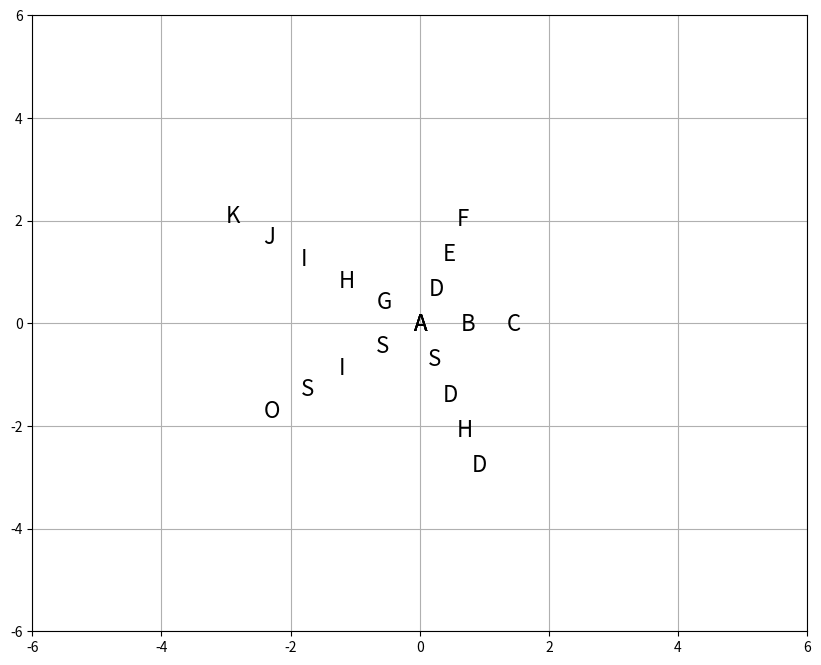

Write Python code to recreate this figure.
import matplotlib
import matplotlib.pyplot as plt
import math
import matplotlib.patches as mPatches
import numpy as np

# 
literalWidth = 0.18
literalHeight = 0.3
literalInterval = 0.18
horizonMargin = 0.05
verticalMargin = 0.1
horizonMove = 0.09
verticalMove = 0.15

def drawLiteral(literals, center, rotateAngle, plt):
    #literals.replace("_", "")
    literalNum = len(literals)
    intervalNum = literalNum - 1
    literalsLength = intervalNum * literalWidth * 4
    drawPosition = [center[0] - literalsLength / 2 * math.cos(math.radians(rotateAngle)), center[1] - literalsLength / 2 * math.sin(math.radians(rotateAngle))]
    
    drawLiterals = []
    for i in literals:
        drawLiterals.append(i)
        drawLiterals.append(" ")
    drawLiterals.pop(len(drawLiterals) - 1)
    # print(drawLiterals)

    for i in drawLiterals:
        plt.text(drawPosition[0] - horizonMove, drawPosition[1] - verticalMove, i, fontsize = 16)
        drawPosition = [drawPosition[0] + (literalInterval*2) * math.cos(math.radians(rotateAngle)), drawPosition[1] + (literalInterval*2) * math.sin(math.radians(rotateAngle))]

def drawRectangle(literals, centerR, rotateAngle, plt):
    literalNum = len(literals)
    intervalNum = literalNum - 1
    literalsLength = intervalNum * literalWidth * 4

    rectLength = literalsLength + 0.5
    rectTheta = np.arctan(0.25 / rectLength / 2)
    rectTheta = np.degrees(rectTheta)
    calTheta = rectTheta + rotateAngle
    calLength = math.sqrt(0.25 * 0.25 + (rectLength / 2) * (rectLength / 2))

    #drawPosition = [center[0] - calLength * math.cos(math.radians(calTheta)), center[1] - calLength * math.sin(math.radians(calTheta))]
    #drawPosition = [center[0] - literalsLength / 2 * math.cos(math.radians(rotateAngle)) - 0.1, center[1] - literalsLength / 2 * math.sin(math.radians(rotateAngle)) - 0.1]
    #rec = mPatches.Rectangle((drawPosition[0], drawPosition[1]), rectLength, 0.5, angle = rotateAngle, facecolor = "none")
    #print(centerR)
    ts = ax1.transData
    tr = matplotlib.transforms.Affine2D().rotate_deg_around(centerR[0],centerR[1], rotateAngle)
    t = tr + ts
    rect1 = matplotlib.patches.Rectangle((centerR[0] - rectLength / 2, centerR[1]-0.25),rectLength,0.5,linewidth=1,facecolor='none',transform=t)
    ax1.add_patch(rect1)

def draw(literalList, center):
    literalsNum = len(literalList)
    rotateRate = 360 / literalsNum
    i = 0
    centers = []
    for literals in literalList:
        literalNum = len(literals)
        intervalNum = literalNum - 1
        literalsLengthHalf = intervalNum * literalWidth * 2
        rotateAngle = rotateRate * i
        #centers.append([center + literalsLengthHalf * math.cos(math.radians(rotateAngle)), center + literalsLengthHalf * math.sin(math.radians(rotateAngle))])
        centers = [center[0] + literalsLengthHalf * math.cos(math.radians(rotateAngle)), center[1] + literalsLengthHalf * math.sin(math.radians(rotateAngle))]
        drawLiteral(literalsList[i], centers, rotateAngle, plt)
        drawRectangle(literalsList[i], centers, rotateAngle, plt)
        i = i + 1
    #return centers


literalsList = ["ABC", "ADEF", "AGHIJK", "ASISO", "ASDHD"]
center = [0, 0]
# centersList = calPosition(literalsList, center)

# Specify the size of figure window
f,(ax1) = plt.subplots(1,1,figsize=(10,8))
f.subplots_adjust(hspace=0,wspace=0)

# Specify the rotation settings
# ts = ax1.transData
# coords = [1,0]
# tr = matplotlib.transforms.Affine2D().rotate_deg_around(coords[0],coords[1], 10)
# t = tr + ts

#rec0 = matplotlib.patches.Rectangle((-1,-0.5),1,0.5,linewidth=1,edgecolor='r',facecolor='none')
#ax1.add_patch(rec0)
#Rotated rectangle patch
#rect1 = matplotlib.patches.Rectangle((0,-1),2,2,linewidth=1,edgecolor='b',facecolor='none',transform=t)
#ax1.add_patch(rect1)

#plt.text(-0.95, -0.4, literals[0], fontsize = 16)
# drawLiteral("ABCD", [0,0], 60, plt)
# drawRectangle("ABCD", [0,0], 60, plt)
# drawLiteral("AEFGH", [0,0], 120, plt)
# drawRectangle("AEFGH", [0,0], 120, plt)

# literalsNum = len(literalsList)
# rotateRate = 360 / literalsNum
# i = 0
# for center in centersList:
#     rotateAngle = rotateRate * i
#     drawLiteral(literalsList[i], center, rotateAngle, plt)
#     drawRectangle(literalsList[i], center, rotateAngle, plt)
#     i = i + 1

draw(literalsList, center)

# Specify the axis settings
plt.grid(True)
ax1.set_xlim(-6,6)
ax1.set_ylim(-6,6)

plt.show()